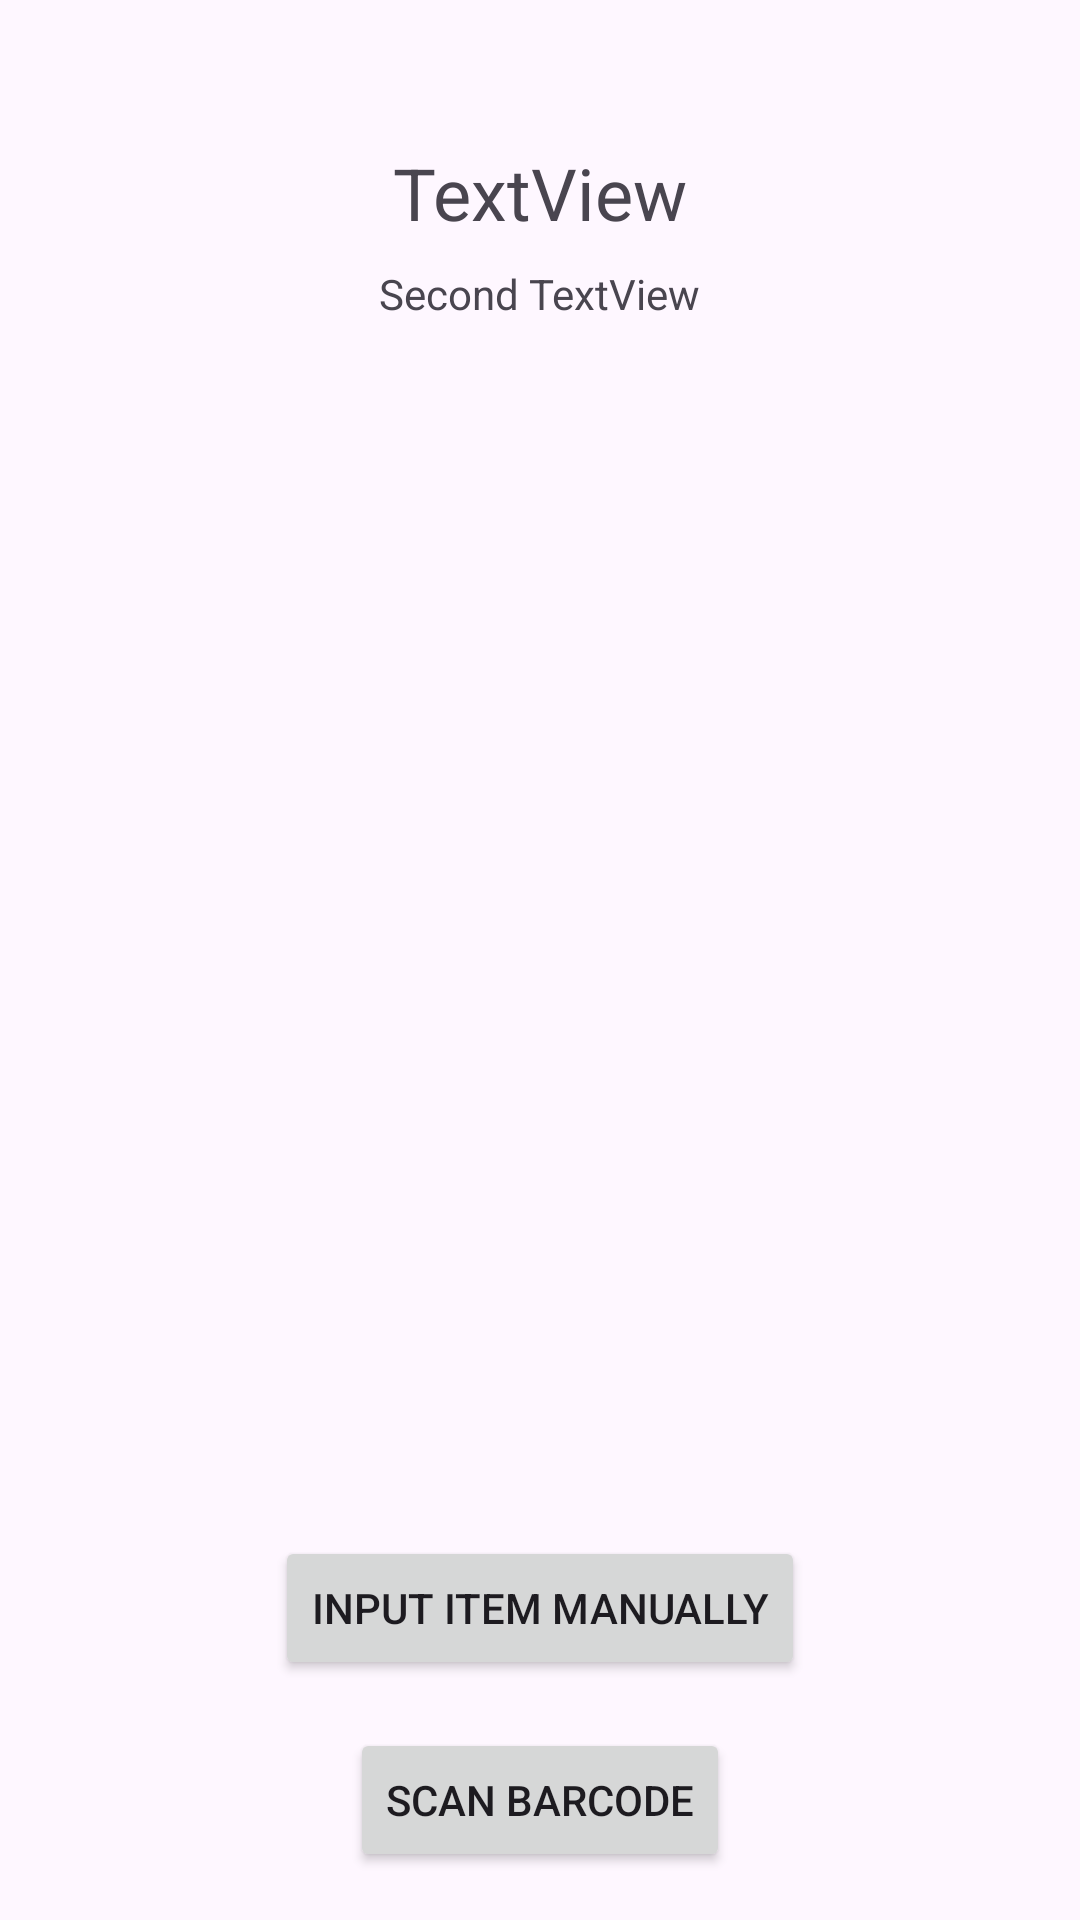

Write the Android layout XML for this screen, with the resource values it uses.
<!-- AndroidManifest.xml: application theme Theme.Project -->
<!-- res/layout/activity_home.xml -->
<?xml version="1.0" encoding="utf-8"?>
<LinearLayout xmlns:android="http://schemas.android.com/apk/res/android"
    xmlns:tools="http://schemas.android.com/tools"
    android:layout_width="match_parent"
    android:layout_height="match_parent"
    android:orientation="vertical"
    android:gravity="center_horizontal"
    android:padding="16dp"
    android:weightSum="1">

    
    <TextView
        android:id="@+id/displayUserName"
        android:layout_width="wrap_content"
        android:layout_height="wrap_content"
        android:text="TextView"
        android:layout_marginTop="32dp"
        android:textSize="24sp"/>

    <TextView
        android:id="@+id/itemsView"
        android:layout_width="wrap_content"
        android:layout_height="wrap_content"
        android:text="Second TextView"
        android:layout_marginTop="8dp" />

    
    <View
        android:layout_width="match_parent"
        android:layout_height="0dp"
        android:layout_weight="1" />

    
    <RelativeLayout
        android:layout_width="match_parent"
        android:layout_height="wrap_content">

        <Button
            android:id="@+id/manualInputButton"
            android:layout_width="wrap_content"
            android:layout_height="wrap_content"
            android:layout_alignParentTop="true"
            android:layout_centerHorizontal="true"
            android:text="@string/manual" />

        <Button
            android:id="@+id/openCameraBtn"
            android:layout_width="wrap_content"
            android:layout_height="wrap_content"
            android:layout_below="@id/manualInputButton"
            android:layout_centerHorizontal="true"
            android:layout_marginTop="16dp"
            android:text="@string/scan" />
    </RelativeLayout>

</LinearLayout>
<!-- resources referenced by this layout -->
<resources>
  <string name="manual">Input Item Manually</string>
  <string name="scan">Scan Barcode</string>
  <style name="Theme.Project" parent="Base.Theme.Project" />
  <style name="Base.Theme.Project" parent="Theme.Material3.DayNight.NoActionBar">
          
          <item name="colorPrimary">@color/button_color</item>
          <item name="colorOnPrimary">@color/white</item>
          <item name="colorSecondary">@color/button_color</item>
          <item name="materialButtonStyle">@style/RectButtonStyle</item>
  
      </style>
  <color name="button_color">#008000</color>
  <color name="white">#FFFFFFFF</color>
  <style name="RectButtonStyle" parent="Widget.Material3.Button">
          <item name="shapeAppearance">@style/RectShape</item>
      </style>
  <style name="RectShape">
          <item name="cornerSize">0dp</item>
      </style>
</resources>
